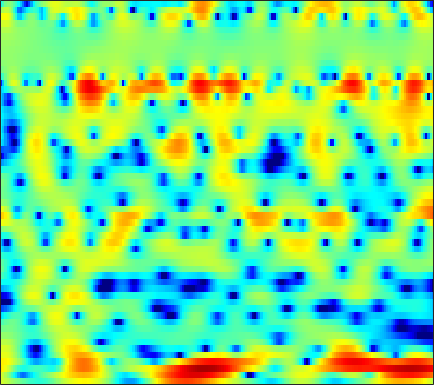

Values plotted in this chart, from the file beside it:
2.887, 2.6333, 2.2408, 1.8303, 1.5022, 1.0469, 0.60359, 0.27045, -0.18808, -0.70338, -1.1131, -1.373, -1.8278, -2.2505, -2.4998, -2.7603, -2.9853, -3.0985, -3.0965, -2.9551, -2.7318, -2.3954, -1.9198, -1.301
3.145, 2.486, 1.488, 0.3026, -0.6997, -2.232, -3.999, -5.436, -7.375, -8.997, -9.571, -9.178, -7.989, -6.617, -5.622, -4.531, -3.588, -2.941, -2.203, -1.527, -0.8771, -0.4019, 0.2189, 0.8233
5.082, 4.587, 3.794, 2.871, 2.059, 0.8579, -0.4543, -1.478, -2.607, -3.301, -3.622, -3.622, -3.317, -2.969, -2.712, -2.438, -2.26, -2.225, -2.242, -2.406, -2.701, -3.035, -3.442, -3.799
4.775, 4.771, 4.576, 4.201, 3.832, 3.181, 2.393, 1.732, 0.7665, -0.2414, -1.429, -2.402, -3.756, -5.214, -6.237, -7.324, -7.786, -7.616, -7.013, -6.357, -5.815, -5.604, -5.471, -5.73
3.481, 3.584, 3.503, 3.23, 2.888, 2.245, 1.428, 0.6913, -0.4686, -1.849, -3.488, -4.863, -6.851, -9.042, -10.74, -12.45, -12.92, -12.15, -10.37, -8.436, -6.598, -5.325, -3.816, -2.468
2.997, 3.047, 2.951, 2.69, 2.375, 1.772, 0.985, 0.2625, -0.8999, -2.284, -3.922, -5.332, -7.529, -10.19, -12.58, -16.34, -19.06, -17.36, -13.25, -9.839, -7.149, -5.399, -3.406, -1.722
2.047, 2.068, 1.993, 1.796, 1.558, 1.141, 0.6009, 0.1071, -0.648, -1.511, -2.484, -3.281, -4.381, -5.466, -6.217, -6.943, -7.164, -6.931, -6.144, -5.021, -3.764, -2.813, -1.599, -0.4709
0.56, 0.5949, 0.5867, 0.496, 0.3758, 0.1597, -0.1407, -0.4026, -0.7912, -1.227, -1.659, -1.971, -2.34, -2.622, -2.763, -2.815, -2.72, -2.552, -2.193, -1.731, -1.176, -0.7236, -0.1136, 0.4899
-0.6237, -0.473, -0.3323, -0.2757, -0.2868, -0.388, -0.5789, -0.787, -1.138, -1.547, -1.995, -2.337, -2.732, -3.018, -3.097, -3.006, -2.686, -2.311, -1.69, -0.9856, -0.2722, 0.2435, 0.8798, 1.43
-2.152, -1.688, -1.194, -0.8411, -0.6665, -0.5886, -0.6829, -0.8791, -1.339, -2.073, -3.119, -4.154, -5.899, -8.012, -9.38, -9.514, -7.464, -5.519, -3.201, -1.303, 0.2062, 1.117, 2.083, 2.798
-5.594, -4.871, -4.004, -3.279, -2.822, -2.33, -2.002, -1.868, -1.921, -2.241, -2.885, -3.647, -4.985, -6.646, -7.682, -7.731, -5.995, -4.26, -2.108, -0.3301, 1.067, 1.911, 2.773, 3.395
-11.05, -10.58, -9.82, -8.809, -7.858, -6.529, -5.205, -4.306, -3.278, -2.485, -1.925, -1.607, -1.323, -1.08, -0.9012, -0.5813, -0.1596, 0.1939, 0.7001, 1.17, 1.591, 1.847, 2.147, 2.4
-18.64, -19.68, -22.32, -21.61, -17.16, -11.93, -8.089, -5.909, -3.59, -1.816, -0.4501, 0.351, 1.182, 1.776, 2.097, 2.364, 2.454, 2.417, 2.186, 1.768, 1.147, 0.6028, -0.1433, -0.6634
-15.01, -14.33, -13.66, -12.36, -10.78, -8.188, -5.637, -3.898, -1.909, -0.2554, 1.074, 1.892, 2.739, 3.342, 3.634, 3.801, 3.702, 3.428, 2.766, 1.676, 0.01577, -1.8, -5.49, -13.01
-7.443, -7.213, -6.746, -6.105, -5.493, -4.565, -3.527, -2.728, -1.653, -0.635, 0.311, 0.9357, 1.659, 2.217, 2.517, 2.74, 2.755, 2.614, 2.225, 1.609, 0.7748, 0.05428, -0.9119, -1.628
-3.929, -4.058, -4.173, -4.225, -4.203, -4.064, -3.762, -3.411, -2.774, -1.99, -1.127, -0.4681, 0.3613, 1.085, 1.537, 1.995, 2.277, 2.38, 2.365, 2.195, 1.901, 1.623, 1.214, 0.8128
-1.704, -2.219, -3.044, -4.037, -4.893, -6.09, -7.08, -7.328, -6.675, -5.115, -3.289, -1.991, -0.4598, 0.792, 1.558, 2.362, 2.929, 3.205, 3.394, 3.389, 3.208, 2.959, 2.473, 1.816
-0.521, -1.241, -2.434, -4.042, -5.616, -8.6, -13.4, -18.71, -14.71, -8.625, -4.848, -2.792, -0.7179, 0.8537, 1.765, 2.708, 3.364, 3.706, 3.954, 4.001, 3.836, 3.575, 3.032, 2.229
-1.069, -1.606, -2.393, -3.204, -3.826, -4.556, -5.036, -5.078, -4.629, -3.685, -2.476, -1.553, -0.3928, 0.5982, 1.22, 1.871, 2.347, 2.588, 2.776, 2.811, 2.712, 2.546, 2.207, 1.727
-2.497, -2.95, -3.424, -3.699, -3.749, -3.597, -3.253, -2.878, -2.284, -1.607, -0.9283, -0.4284, 0.1601, 0.6441, 0.9179, 1.172, 1.299, 1.319, 1.291, 1.216, 1.136, 1.091, 1.048, 1.027
-5.079, -6.192, -7.275, -7.341, -6.587, -5.089, -3.478, -2.412, -1.184, -0.2056, 0.5515, 0.9656, 1.316, 1.452, 1.408, 1.166, 0.7134, 0.2778, -0.3949, -0.9988, -1.357, -1.35, -0.9708, -0.2902
-6.901, -9.535, -15.62, -16.98, -11.02, -6.041, -2.97, -1.304, 0.3118, 1.442, 2.17, 2.481, 2.627, 2.432, 2.081, 1.267, 0.03308, -1.258, -3.614, -7.026, -11.35, -11.71, -7.409, -3.724
-3.707, -3.688, -3.575, -3.092, -2.458, -1.371, -0.2217, 0.5529, 1.419, 2.018, 2.352, 2.436, 2.314, 1.927, 1.446, 0.5557, -0.6419, -1.775, -3.583, -5.637, -7.22, -7.307, -5.932, -3.889
-0.4551, 0.01096, 0.4342, 0.7787, 0.9925, 1.27, 1.534, 1.696, 1.874, 1.947, 1.916, 1.792, 1.449, 0.9394, 0.4253, -0.369, -1.254, -1.901, -2.66, -3.242, -3.531, -3.599, -3.492, -3.226
3.722, 3.741, 3.588, 3.225, 2.899, 2.386, 1.893, 1.621, 1.373, 1.331, 1.29, 1.179, 0.817, 0.05639, -0.7289, -2.135, -3.747, -4.673, -5.207, -4.644, -3.916, -3.525, -3.377, -4.009
6.091, 5.681, 4.829, 3.572, 2.275, 0.01693, -2.736, -4.583, -4.765, -2.962, -1.227, -0.4076, -0.0489, -0.5012, -1.448, -3.782, -7.996, -14.04, -15.49, -7.569, -3.906, -2.394, -1.432, -1.389
3.708, 3.267, 2.344, 0.9802, -0.4239, -2.932, -6.115, -8.403, -8.557, -5.987, -3.683, -2.544, -1.631, -1.286, -1.372, -1.774, -2.268, -2.505, -2.411, -1.767, -0.9154, -0.3191, 0.3209, 0.7791
0.8271, 0.6321, 0.1574, -0.5414, -1.156, -2.012, -2.795, -3.203, -3.377, -3.204, -2.805, -2.415, -1.907, -1.492, -1.23, -0.9389, -0.703, -0.5079, -0.2045, 0.1082, 0.4638, 0.7283, 1.046, 1.304
-0.4264, -0.5297, -0.8344, -1.264, -1.636, -2.151, -2.617, -2.88, -3.066, -3.042, -2.79, -2.486, -1.99, -1.431, -0.9964, -0.4545, 0.0465, 0.3782, 0.7659, 1.088, 1.343, 1.49, 1.625, 1.695
-0.451, -0.645, -1.076, -1.664, -2.209, -3.061, -3.957, -4.578, -5.186, -5.232, -4.669, -3.966, -2.823, -1.641, -0.8327, 0.1179, 0.9164, 1.392, 1.877, 2.218, 2.395, 2.429, 2.368, 2.186
-0.05714, -0.3257, -0.8549, -1.671, -2.52, -4.042, -6.227, -8.559, -13.07, -16.2, -11.05, -7.493, -4.104, -1.69, -0.3071, 1.124, 2.167, 2.749, 3.284, 3.556, 3.595, 3.474, 3.113, 2.531
-0.8221, -0.9605, -1.287, -1.823, -2.387, -3.392, -4.714, -5.89, -7.38, -7.66, -6.123, -4.403, -2.141, -0.2277, 0.9592, 2.212, 3.128, 3.619, 4.014, 4.118, 3.951, 3.644, 2.971, 1.975
-3.627, -3.48, -3.348, -3.247, -3.175, -3.14, -3.117, -3.036, -2.781, -2.288, -1.544, -0.8289, 0.2195, 1.234, 1.918, 2.705, 3.296, 3.576, 3.733, 3.655, 3.316, 2.879, 2.058, 0.9696
-8.209, -7.622, -6.69, -5.793, -5.181, -4.415, -3.66, -3.079, -2.257, -1.375, -0.4337, 0.2733, 1.177, 2.011, 2.558, 3.131, 3.507, 3.649, 3.646, 3.408, 2.929, 2.428, 1.576, 0.5023
-16.37, -13.06, -10.29, -8.61, -7.753, -6.731, -5.711, -4.864, -3.551, -2.111, -0.6676, 0.3459, 1.567, 2.6, 3.229, 3.832, 4.162, 4.244, 4.114, 3.697, 3.033, 2.393, 1.373, 0.1769
-10.63, -10.25, -9.919, -10.09, -10.55, -11.52, -11.77, -10.54, -7.634, -4.599, -1.903, -0.1887, 1.685, 3.121, 3.926, 4.676, 5.047, 5.069, 4.751, 4.068, 3.023, 2.006, 0.4143, -1.22
-5.134, -6.21, -7.82, -9.802, -11.66, -15.09, -18.7, -16.51, -10.73, -6.127, -2.639, -0.5614, 1.66, 3.34, 4.278, 5.128, 5.526, 5.51, 5.065, 4.099, 2.505, 0.8022, -2.394, -7.109
-4.138, -5.653, -7.849, -10.21, -11.94, -13.41, -12.89, -11.38, -8.703, -5.819, -3.138, -1.331, 0.7337, 2.347, 3.283, 4.162, 4.622, 4.701, 4.446, 3.716, 2.493, 1.238, -0.8817, -3.228
-4.95, -6.614, -9.344, -13.07, -17.19, -27.47, -19.98, -14.62, -10.08, -6.774, -4.186, -2.564, -0.7594, 0.6984, 1.566, 2.435, 2.986, 3.208, 3.249, 3.033, 2.599, 2.169, 1.546, 0.9759
-4.775, -5.868, -7.387, -8.822, -9.716, -10.27, -9.772, -8.823, -7.185, -5.434, -3.77, -2.622, -1.259, -0.09437, 0.6403, 1.411, 1.97, 2.252, 2.453, 2.505, 2.429, 2.31, 2.098, 1.874
-4.333, -5.069, -5.906, -6.486, -6.691, -6.655, -6.234, -5.722, -4.803, -3.726, -2.598, -1.759, -0.7341, 0.1625, 0.7354, 1.373, 1.867, 2.142, 2.366, 2.452, 2.401, 2.299, 2.099, 1.851
-4.672, -5.535, -6.487, -7.024, -7.035, -6.553, -5.678, -4.863, -3.671, -2.485, -1.358, -0.5958, 0.3211, 1.1, 1.589, 2.137, 2.534, 2.736, 2.895, 2.893, 2.75, 2.547, 2.164, 1.66
-6.075, -7.836, -10.65, -13.45, -13.56, -10.48, -7.199, -5.186, -3.078, -1.473, -0.1923, 0.5933, 1.474, 2.187, 2.629, 3.071, 3.367, 3.495, 3.558, 3.483, 3.258, 2.955, 2.343, 1.466
-6.101, -7.478, -9.795, -11.99, -11.63, -8.471, -5.346, -3.453, -1.579, -0.1935, 0.7745, 1.349, 1.936, 2.388, 2.663, 2.919, 3.122, 3.248, 3.34, 3.381, 3.251, 3.001, 2.354, 1.27
-6.209, -5.279, -4.033, -2.766, -1.912, -0.7708, 0.2525, 0.8185, 1.2, 1.219, 0.9863, 0.8124, 0.7845, 0.9601, 1.054, 1.047, 0.8291, 0.7336, 1.036, 1.839, 2.689, 3.095, 3.106, 2.359
-12.03, -6.373, -1.995, 0.6412, 1.94, 2.971, 3.333, 3.102, 2.067, -0.1862, -4.215, -8.992, -9.329, -4.546, -2.855, -2.649, -5.179, -10.52, -15.86, -3.805, 0.809, 2.675, 3.917, 4.094
-3.292, -2.11, -0.5084, 0.8125, 1.543, 2.096, 2.117, 1.773, 0.7981, -0.7835, -2.789, -4.102, -4.56, -3.732, -3.03, -2.594, -2.613, -2.653, -2.144, -0.8873, 0.6303, 1.578, 2.417, 2.741
-0.5024, -0.2066, 0.2428, 0.6575, 0.892, 1.059, 1.024, 0.8671, 0.4914, -1.2163e-05, -0.5059, -0.8188, -1.078, -1.146, -1.101, -0.9735, -0.7781, -0.5979, -0.2721, 0.1296, 0.5513, 0.8267, 1.087, 1.165
0.3421, 0.3961, 0.4933, 0.5868, 0.6352, 0.6518, 0.6089, 0.5369, 0.3897, 0.211, 0.02493, -0.1004, -0.2308, -0.3039, -0.3246, -0.3042, -0.2465, -0.1804, -0.06754, 0.05636, 0.1688, 0.2298, 0.2631, 0.2219
0.6389, 0.6285, 0.6221, 0.6152, 0.6051, 0.575, 0.5234, 0.4712, 0.3867, 0.2923, 0.1922, 0.121, 0.03611, -0.02941, -0.06637, -0.09771, -0.1141, -0.1159, -0.1147, -0.1145, -0.1231, -0.1413, -0.1864, -0.2595
0.7824, 0.7643, 0.7386, 0.7079, 0.6795, 0.6342, 0.5764, 0.5253, 0.4515, 0.3708, 0.2898, 0.2297, 0.1532, 0.07983, 0.02967, -0.03437, -0.09077, -0.1321, -0.188, -0.247, -0.3119, -0.3652, -0.445, -0.5335
0.9028, 0.9036, 0.8931, 0.8656, 0.8317, 0.7729, 0.7016, 0.6414, 0.5548, 0.4648, 0.3767, 0.3116, 0.2272, 0.1435, 0.0815, -0.001401, -0.08596, -0.1527, -0.2428, -0.3374, -0.4388, -0.5192, -0.632, -0.75
1.088, 1.138, 1.164, 1.142, 1.097, 1.002, 0.8827, 0.7875, 0.6595, 0.543, 0.4371, 0.366, 0.2772, 0.1935, 0.127, 0.03463, -0.07018, -0.1523, -0.2677, -0.3898, -0.5206, -0.6282, -0.7871, -0.966
1.516, 1.664, 1.741, 1.688, 1.577, 1.353, 1.079, 0.8706, 0.6295, 0.4553, 0.3514, 0.3101, 0.2765, 0.2377, 0.1893, 0.08711, -0.04729, -0.1585, -0.3103, -0.4456, -0.5626, -0.6556, -0.822, -1.076
2.587, 2.868, 2.969, 2.771, 2.436, 1.787, 0.996, 0.4002, -0.2153, -0.4889, -0.3987, -0.1935, 0.1121, 0.304, 0.3346, 0.1874, -0.1351, -0.4538, -0.8349, -1.001, -0.8851, -0.6809, -0.4513, -0.4936
3.797, 4.174, 4.28, 3.866, 3.155, 1.598, -0.7513, -3.093, -6.254, -6.489, -4.163, -2.531, -1, -0.1267, 0.1229, -0.09308, -1.092, -2.455, -5.023, -6.692, -4.52, -2.2, 0.08096, 1.298
0.9582, 1.699, 2.223, 2.088, 1.497, -0.04513, -2.649, -5.319, -9.295, -10.04, -7.838, -6.397, -4.916, -3.684, -2.972, -2.473, -2.785, -3.647, -5.694, -6.983, -4.503, -1.995, 0.606, 2.216
-3.893, -1.937, -0.4055, 0.2325, 0.2458, -0.3169, -1.443, -2.534, -4.307, -6.454, -9.226, -12.09, -14.9, -10.93, -7.611, -4.572, -2.622, -1.657, -0.7329, 0.07493, 0.9533, 1.631, 2.456, 3.078
